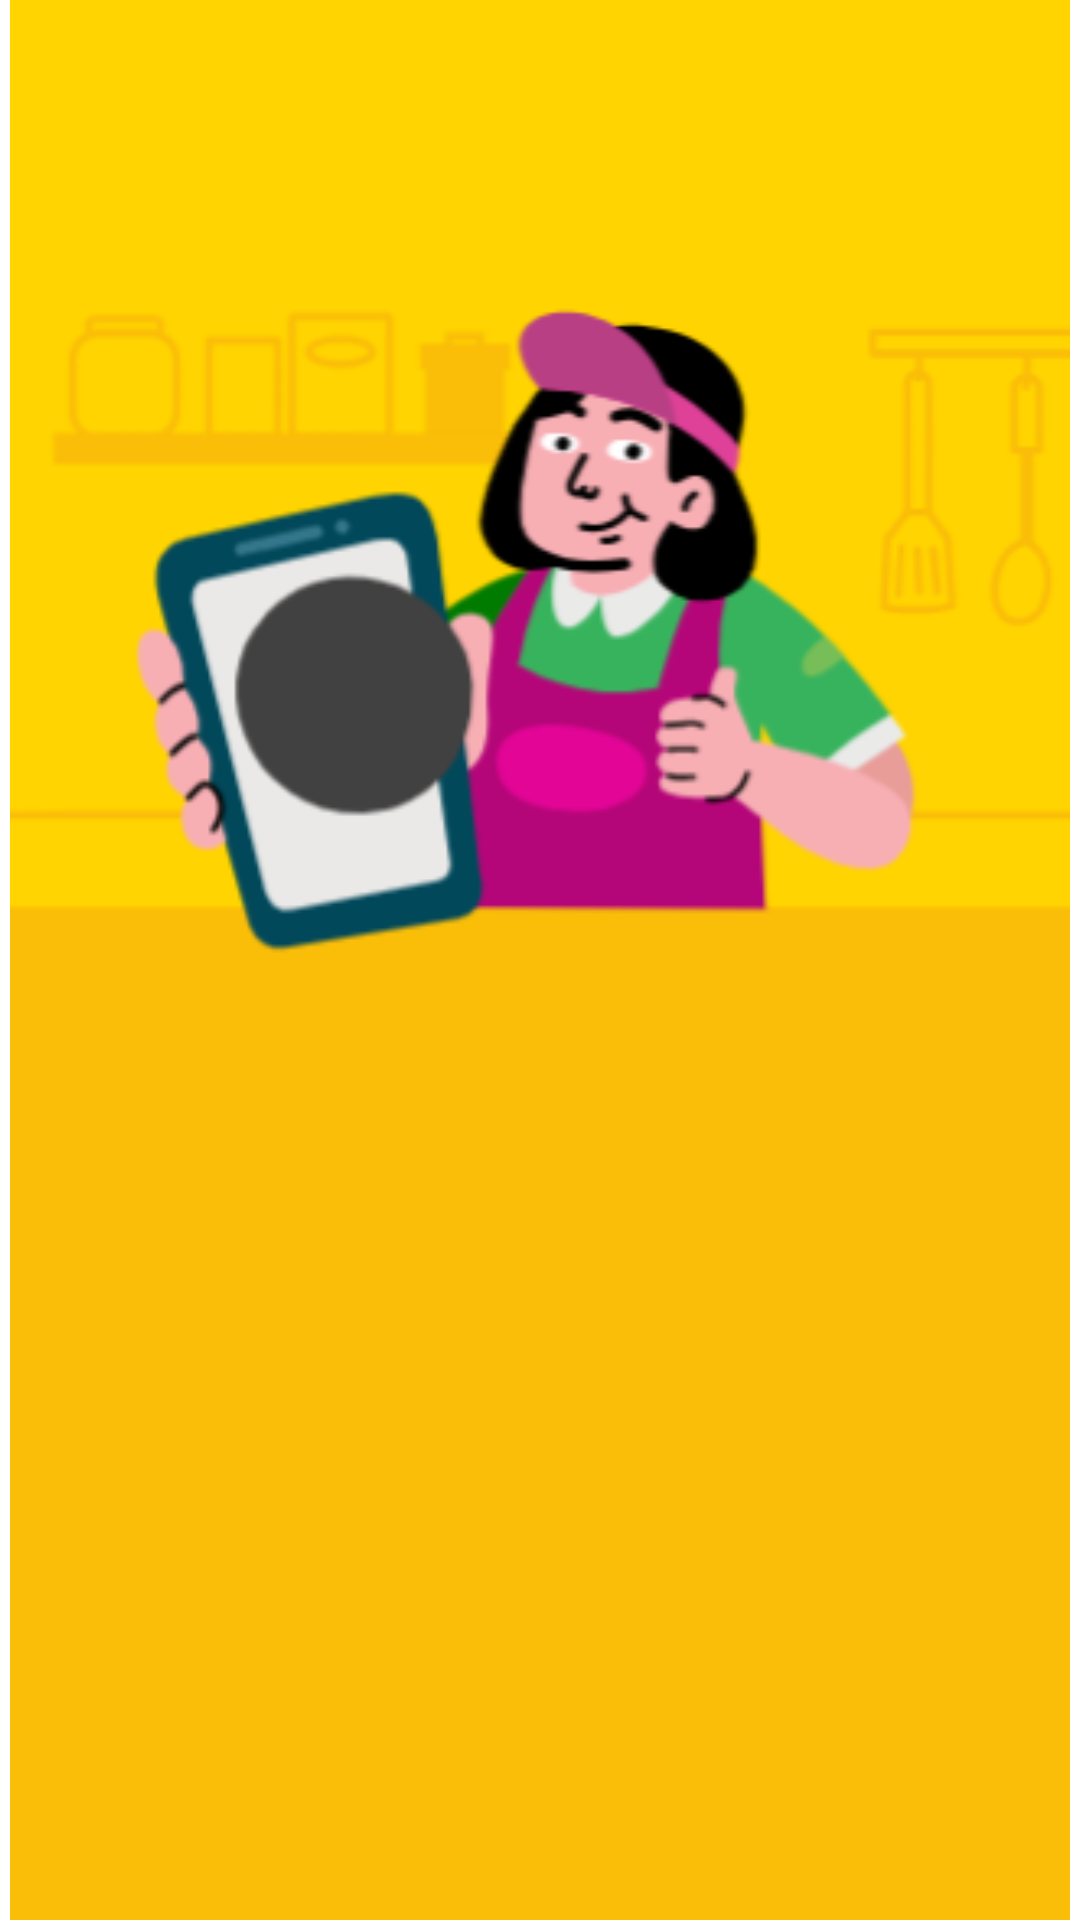

Write the Android layout XML for this screen, with the resource values it uses.
<!-- AndroidManifest.xml: application theme Theme.SignInApp -->
<!-- res/layout/activity_splash.xml -->
<?xml version="1.0" encoding="utf-8"?>
<androidx.constraintlayout.widget.ConstraintLayout xmlns:android="http://schemas.android.com/apk/res/android"
    xmlns:app="http://schemas.android.com/apk/res-auto"
    xmlns:tools="http://schemas.android.com/tools"
    android:layout_width="match_parent"
    android:layout_height="match_parent"
    tools:context=".ui.Splash">

   <ImageView
       android:src="@drawable/img"
       android:layout_width="match_parent"
       android:layout_height="match_parent"/>

</androidx.constraintlayout.widget.ConstraintLayout>
<!-- resources referenced by this layout -->
<resources>
  <!-- drawable img: png bitmap (drawable, 32420 bytes) -->
</resources>
